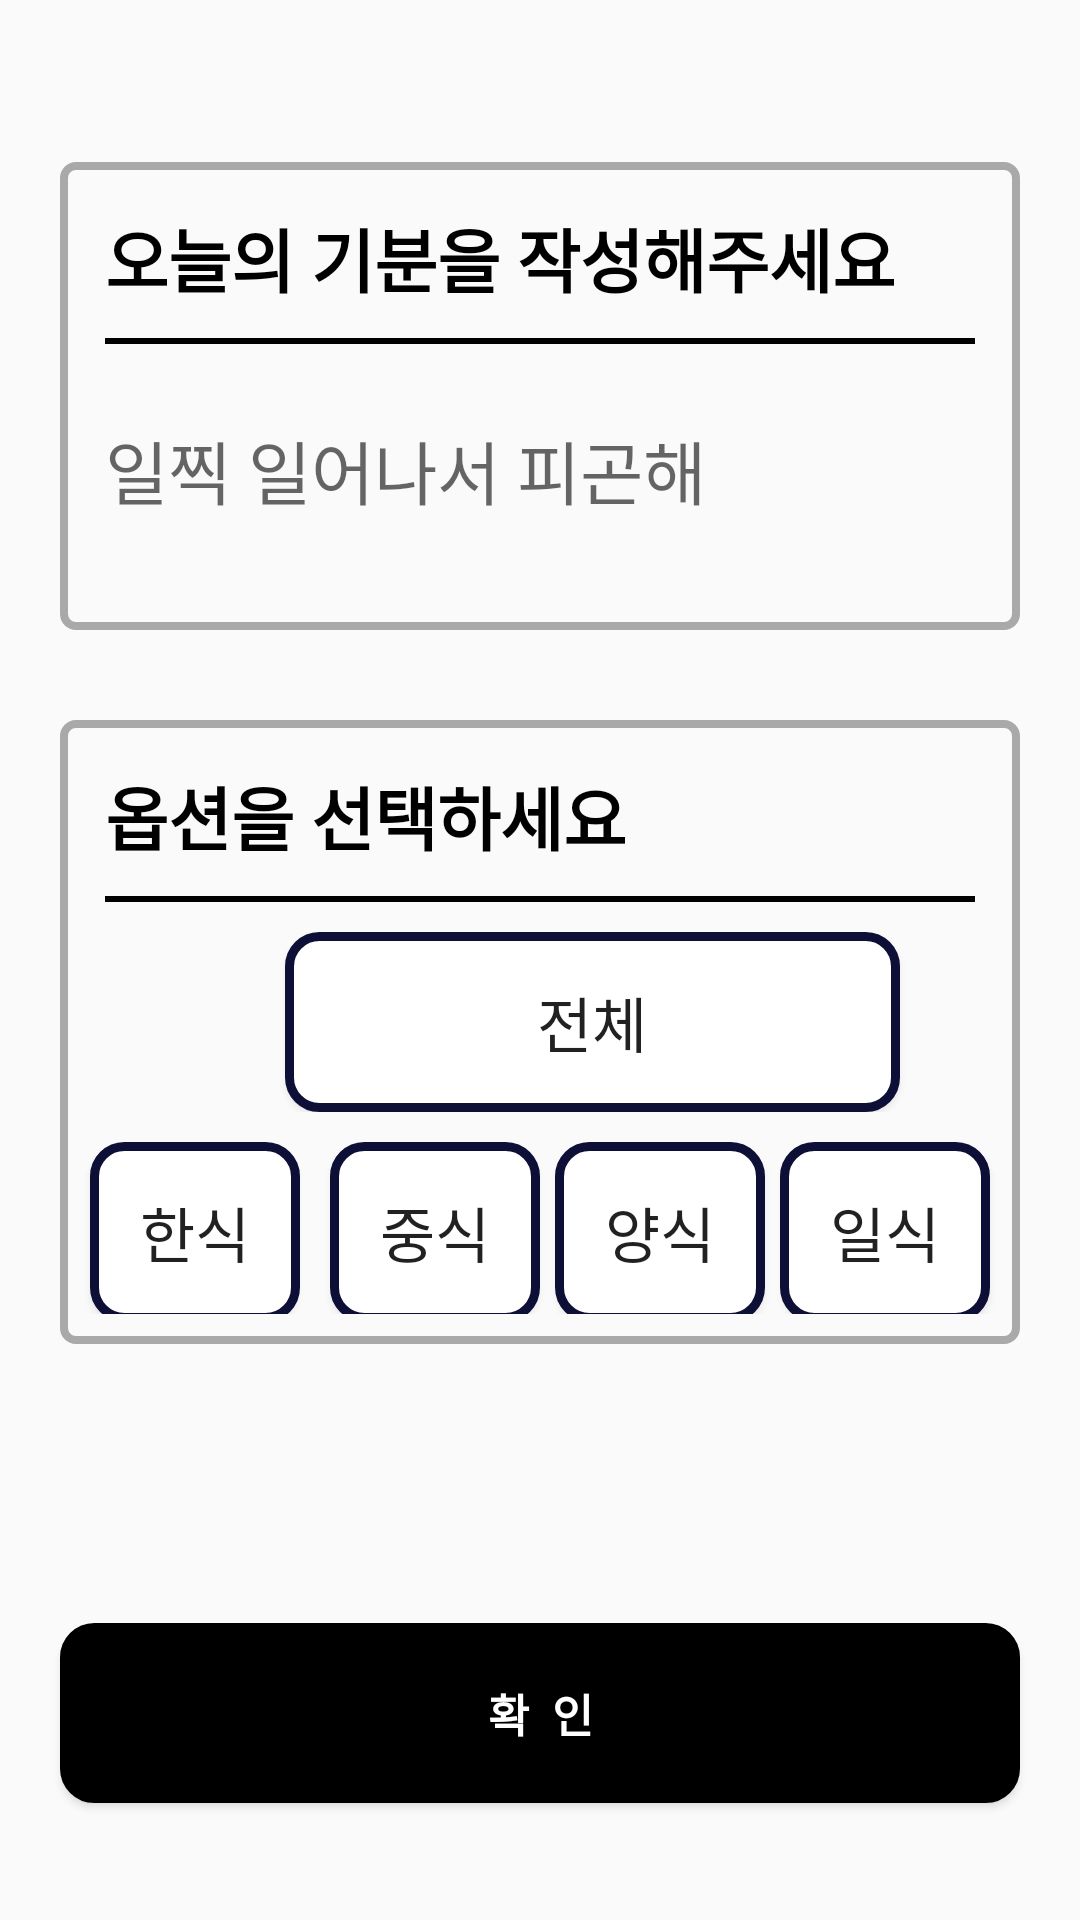

Android layout source for this screen:
<!-- AndroidManifest.xml: application theme Theme.WWMeet_android -->
<!-- res/layout/activity_ai_food.xml -->
<?xml version="1.0" encoding="utf-8"?>
<LinearLayout xmlns:android="http://schemas.android.com/apk/res/android"
    xmlns:tools="http://schemas.android.com/tools"
    android:gravity="center"
    android:layout_width="match_parent"
    android:layout_height="match_parent"
    android:orientation="vertical"
    android:weightSum="10"
    tools:context=".appointment.info.restaurant.AIFoodActivity">

    <LinearLayout
        android:orientation="vertical"
        android:layout_width="match_parent"
        android:layout_marginHorizontal="20dp"
        android:layout_marginVertical="15dp"
        android:layout_gravity="center"
        android:layout_height="0dp"
        android:background="@drawable/background_box3"
        android:layout_weight="3">

        <TextView
            android:layout_width="wrap_content"
            android:layout_height="wrap_content"
            android:layout_marginLeft="10dp"
            android:layout_marginVertical="10dp"
            android:text="오늘의 기분을 작성해주세요"
            android:textSize="23sp"
            android:textColor="@color/black"
            android:textStyle="bold"/>

        <View
            android:layout_marginHorizontal="10dp"
            android:layout_width="match_parent"
            android:layout_height="2dp"
            android:background="@color/black"/>

        <ScrollView
            android:layout_width="wrap_content"
            android:layout_height="wrap_content"
            android:layout_marginHorizontal="10dp"
            android:layout_marginTop="10dp"
            android:layout_marginBottom="5dp"
            android:scrollbars="none">

            <EditText
                android:id="@+id/ai_food_feel_edit"
                android:layout_width="wrap_content"
                android:layout_height="wrap_content"
                android:layout_marginTop="15dp"
                android:background="@android:color/transparent"
                android:hint="일찍 일어나서 피곤해"
                android:textSize="23sp" />
        </ScrollView>

    </LinearLayout>

    <LinearLayout
        android:orientation="vertical"
        android:layout_width="match_parent"
        android:layout_marginHorizontal="20dp"
        android:layout_marginVertical="15dp"
        android:layout_gravity="center"
        android:layout_height="0dp"
        android:background="@drawable/background_box3"
        android:layout_weight="4">

        <TextView
            android:layout_width="wrap_content"
            android:layout_height="wrap_content"
            android:layout_marginLeft="10dp"
            android:layout_marginVertical="10dp"
            android:text="옵션을 선택하세요"
            android:textSize="23sp"
            android:textColor="@color/black"
            android:textStyle="bold"/>

        <View
            android:layout_marginHorizontal="10dp"
            android:layout_width="match_parent"
            android:layout_height="2dp"
            android:background="@color/black"/>

        <LinearLayout
            android:weightSum="2"
            android:layout_width="match_parent"
            android:layout_height="wrap_content"
            android:layout_marginBottom="5dp"
            android:layout_marginTop="10dp"

            android:orientation="horizontal">

            <Button
                android:id="@+id/ai_food_option_all"
                android:background="@drawable/button"
                android:text="전체"
                android:textSize="20sp"
                android:layout_marginLeft="70dp"
                android:layout_marginRight="10dp"
                android:layout_weight="1"
                android:layout_width="180dp"
                android:layout_height="60dp"
                />

        </LinearLayout>

        <LinearLayout
            android:layout_marginVertical="5dp"
            android:weightSum="4"
            android:layout_width="match_parent"
            android:layout_height="wrap_content"
            android:orientation="horizontal">

            <Button
                android:id="@+id/ai_food_option_korean"
                android:text="한식"
                android:background="@drawable/button"
                android:textSize="20sp"
                android:layout_marginLeft="5dp"
                android:layout_marginRight="10dp"
                android:layout_weight="1"
                android:layout_width="0dp"
                android:layout_height="60dp" />

            <Button
                android:id="@+id/ai_food_option_chinese"
                android:text="중식"
                android:background="@drawable/button"
                android:textSize="20sp"
                android:layout_marginRight="5dp"
                android:layout_weight="1"
                android:layout_width="0dp"
                android:layout_height="60dp"/>

            <Button
                android:id="@+id/ai_food_option_western"
                android:text="양식"
                android:background="@drawable/button"
                android:textSize="20sp"
                android:layout_marginRight="5dp"
                android:layout_weight="1"
                android:layout_width="0dp"
                android:layout_height="60dp"/>

            <Button
                android:id="@+id/ai_food_option_japanese"
                android:text="일식"
                android:background="@drawable/button"
                android:textSize="20sp"
                android:layout_marginRight="5dp"
                android:layout_weight="1"
                android:layout_width="0dp"
                android:layout_height="60dp"/>

        </LinearLayout>
    </LinearLayout>

    <View
        android:layout_width="0dp"
        android:layout_height="0dp"
        android:layout_weight="1.5"/>
    <Button
        android:id="@+id/ai_food_confirm_btn"
        android:layout_width="match_parent"
        android:layout_height="60dp"
        android:layout_gravity="bottom"
        android:layout_marginHorizontal="20dp"
        android:background="@drawable/button"
        android:backgroundTint="@color/black"
        android:letterSpacing="0.5"
        android:text="확인"
        android:textColor="#ffffff"
        android:textSize="15sp"
        android:textStyle="bold" />

</LinearLayout>
<!-- resources referenced by this layout -->
<resources>
  <color name="black">#FF000000</color>
  <!-- drawable background_box3 (drawable) -->
  <?xml version="1.0" encoding="utf-8"?>
  <shape xmlns:android="http://schemas.android.com/apk/res/android">
      <stroke
          android:width="2.5dp"
          android:color="@color/gray"/>
  
      <padding
          android:bottom="5dp"
          android:left="5dp"
          android:right="5dp"
          android:top="5dp"/>
      <corners
          android:bottomLeftRadius="4dp"
          android:bottomRightRadius="4dp"
          android:topLeftRadius="4dp"
          android:topRightRadius="4dp"/>
  </shape>
  <!-- drawable button (drawable) -->
  <?xml version="1.0" encoding="utf-8"?>
  <shape xmlns:android="http://schemas.android.com/apk/res/android" >
  
      <solid android:color="#fff" />
  
      <stroke
          android:width="3dp"
          android:color="#0e0f37" />
      <corners
          android:topLeftRadius="10dp"
          android:topRightRadius="10dp"
          android:bottomLeftRadius="10dp"
          android:bottomRightRadius="10dp"  />
  
  
  </shape>
  <style name="Theme.WWMeet_android" parent="Base.Theme.WWMeet_android" />
  <color name="gray">#A9A9A9</color>
  <style name="Base.Theme.WWMeet_android" parent="Theme.AppCompat.DayNight.NoActionBar">
          
          
      </style>
</resources>
